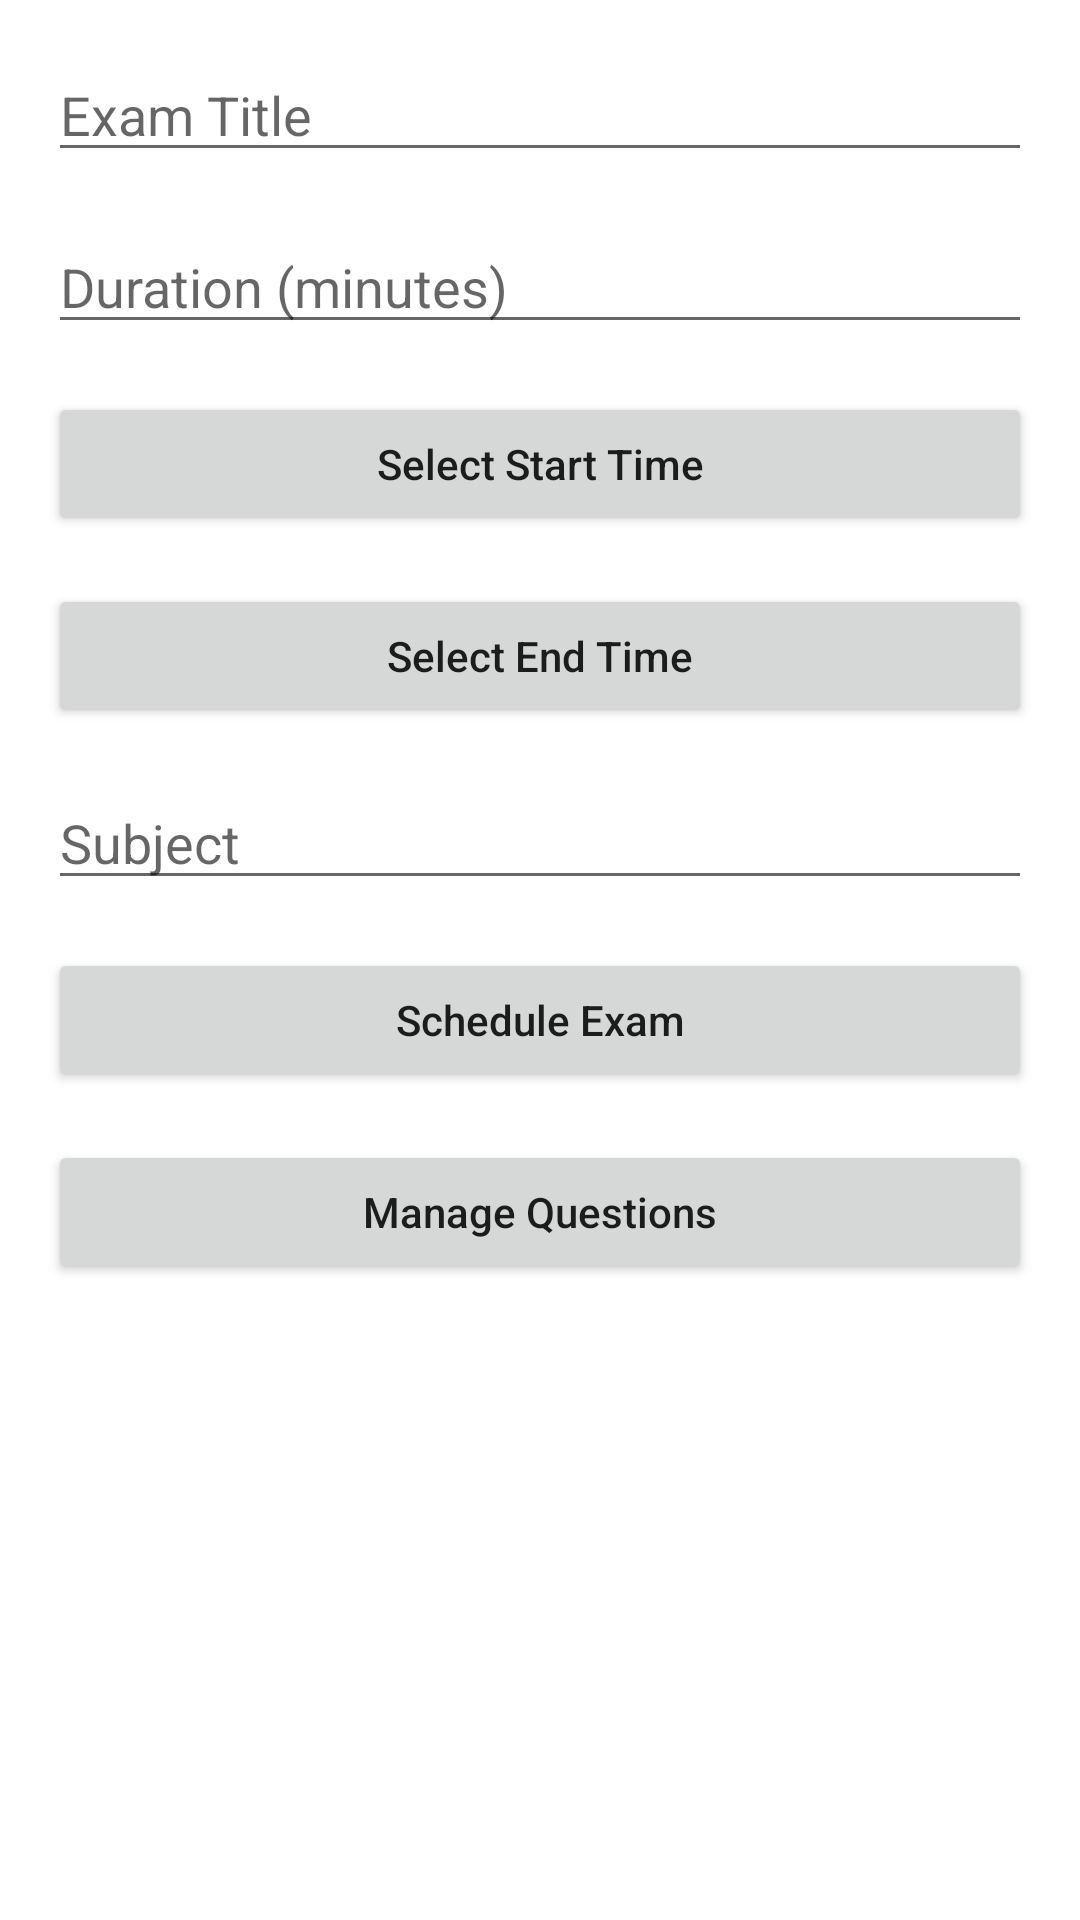

Android layout source for this screen:
<!-- AndroidManifest.xml: application theme Theme.ExamPortalApp -->
<!-- res/layout/activity_teacher_dashboard.xml -->
<?xml version="1.0" encoding="utf-8"?>
<androidx.constraintlayout.widget.ConstraintLayout xmlns:android="http://schemas.android.com/apk/res/android"
    xmlns:app="http://schemas.android.com/apk/res-auto"
    android:layout_width="match_parent"
    android:layout_height="match_parent"
    android:padding="16dp">

    <EditText
        android:id="@+id/examTitleEditText"
        android:layout_width="0dp"
        android:layout_height="wrap_content"
        android:hint="Exam Title"
        android:importantForAutofill="no"
        android:inputType="text"
        android:maxLines="1"
        app:layout_constraintEnd_toEndOf="parent"
        app:layout_constraintStart_toStartOf="parent"
        app:layout_constraintTop_toTopOf="parent" />

    <EditText
        android:id="@+id/examDurationEditText"
        android:layout_width="0dp"
        android:layout_height="wrap_content"
        android:layout_marginTop="16dp"
        android:hint="Duration (minutes)"
        android:importantForAutofill="no"
        android:inputType="number"
        android:maxLength="3"
        app:layout_constraintEnd_toEndOf="parent"
        app:layout_constraintStart_toStartOf="parent"
        app:layout_constraintTop_toBottomOf="@id/examTitleEditText" />

    <Button
        android:id="@+id/examStartTimeButton"
        android:layout_width="0dp"
        android:layout_height="wrap_content"
        android:layout_marginTop="16dp"
        android:text="Select Start Time"
        android:textAllCaps="false"
        app:layout_constraintEnd_toEndOf="parent"
        app:layout_constraintStart_toStartOf="parent"
        app:layout_constraintTop_toBottomOf="@id/examDurationEditText" />

    <Button
        android:id="@+id/examEndTimeButton"
        android:layout_width="0dp"
        android:layout_height="wrap_content"
        android:layout_marginTop="16dp"
        android:text="Select End Time"
        android:textAllCaps="false"
        app:layout_constraintEnd_toEndOf="parent"
        app:layout_constraintStart_toStartOf="parent"
        app:layout_constraintTop_toBottomOf="@id/examStartTimeButton" />

    <EditText
        android:id="@+id/examSubjectEditText"
        android:layout_width="0dp"
        android:layout_height="wrap_content"
        android:layout_marginTop="16dp"
        android:hint="Subject"
        android:importantForAutofill="no"
        android:inputType="text"
        android:maxLines="1"
        app:layout_constraintEnd_toEndOf="parent"
        app:layout_constraintStart_toStartOf="parent"
        app:layout_constraintTop_toBottomOf="@id/examEndTimeButton" />

    <Button
        android:id="@+id/scheduleExamButton"
        android:layout_width="0dp"
        android:layout_height="wrap_content"
        android:layout_marginTop="16dp"
        android:text="Schedule Exam"
        android:textAllCaps="false"
        app:layout_constraintEnd_toEndOf="parent"
        app:layout_constraintStart_toStartOf="parent"
        app:layout_constraintTop_toBottomOf="@id/examSubjectEditText" />

    <Button
        android:id="@+id/manageQuestionsButton"
        android:layout_width="0dp"
        android:layout_height="wrap_content"
        android:layout_marginTop="16dp"
        android:text="Manage Questions"
        android:textAllCaps="false"
        app:layout_constraintEnd_toEndOf="parent"
        app:layout_constraintStart_toStartOf="parent"
        app:layout_constraintTop_toBottomOf="@id/scheduleExamButton" />

</androidx.constraintlayout.widget.ConstraintLayout>
<!-- resources referenced by this layout -->
<resources>
  <style name="Theme.ExamPortalApp" parent="Theme.MaterialComponents.DayNight.NoActionBar">
          
      </style>
</resources>
